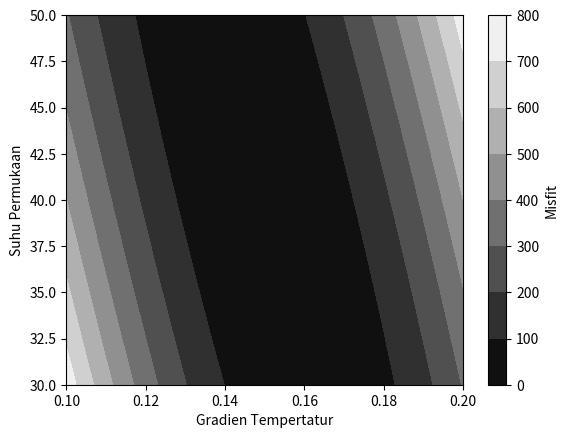

Write the Python code that produced this figure.
import numpy as np
import matplotlib.pyplot as plt
import random

#Data Lubang Bor
z = [10, 35, 40, 60, 80]
TC = [41.49, 45.27, 46.05, 48.98, 52]

#fungsi Misfit
def misfit(m,n):
    eror2 = 0
    for k in range(len(z)):
        eror2 += (TC[k] - (m*z[k] + n))**2
    return eror2

#make grid
dm = 0.002
dn = 0.4

#Mengisi Nilai Grid
mi = np.arange(0.1,0.2+dm,dm)
ni = np.arange(30,50+dn,dn)
mv, nv = np.meshgrid(mi,ni)
tv = np.zeros((len(mi),len(ni)))
for i in range(len(mi)):
    for j in range(len(ni)):
        tv[i][j] = misfit(mi[i],ni[j])

print("misfit pada setiap koordinat : ",tv)
plt.contourf(mv,nv,tv,cmap="gray")
cbar = plt.colorbar()
cbar.set_label(label="Misfit")
plt.xlabel("Gradien Tempertatur")
plt.ylabel("Suhu Permukaan")
plt.show()